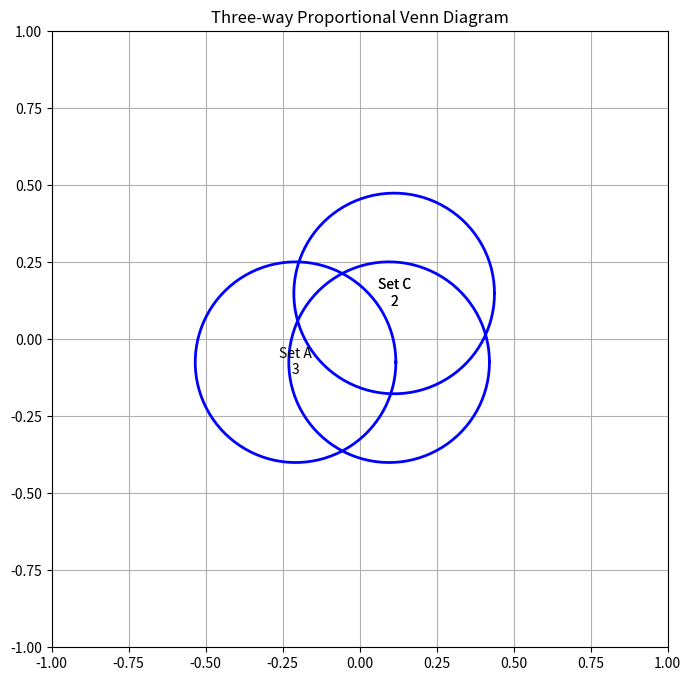

The matplotlib source for this figure:
# Copyright (c) 2015, 2016 Genome Research Ltd.
# Author: Tallulah Andrews <tallulandrews@gmail.com>
# This file is part of M3Drop.

# M3Drop is free software: you can redistribute it and/or modify it under
# the terms of the GNU General Public License as published by the Free Software
# Foundation; either version 2 of the License, or (at your option) any later
# version.

# This program is distributed in the hope that it will be useful, but WITHOUT
# ANY WARRANTY; without even the implied warranty of MERCHANTABILITY or FITNESS
# FOR A PARTICULAR PURPOSE. See the GNU General Public License for more details.

# You should have received a copy of the GNU General Public License along with
# this program. If not, see <http://www.gnu.org/licenses/>.

# By: Tallulah Andrews, Senior Ph.D Student,
# MRC Functional Genomics Unit, University of Oxford.
#
# Using three steps takes three sets and creates a labelled three-way Venn Diagram 
# with areas approximately proportional to the counts.
# steps:
# table = ConvertSetstoTable(set1, set2, set3, names)
# circles = plot_venn_diagram(table)
# PlaceLabels(circles, table, 1/0) -> last argument indicates whether to place set names within their circle

# Based on Original Code from: http://tolstoy.newcastle.edu.au/R/help/03a/1115.html
# By: David J. States, M.D., PhD. Professor of Human Genetics, Director of Bioinformatics, 
# University of Michigan School of Medicine, Ann Arbor, MI, USA
# Date Downloaded: 10 Apr 2014
# Areas of circles and areas of pairwise overlaps proportional to counts, 
# hopes for the best for the 3-way overlap

import numpy as np
import matplotlib.pyplot as plt
from scipy.optimize import fsolve
from scipy.spatial.distance import euclidean
import itertools


def venn_overlap(r, a, b, target=0):
    """
    Calculate the overlap area for circles of radius a and b
    with centers separated by r
    target is included for the root finding code
    """
    pi = np.pi
    
    if r >= a + b:
        return -target
    if r < a - b:  # b completely overlapped by a
        return pi * b * b - target
    if r < b - a:  # a completely overlapped by b
        return pi * a * a - target
    
    s = (a + b + r) / 2
    triangle_area = np.sqrt(s * (s - a) * (s - b) * (s - r))
    h = (2 * triangle_area) / r
    aa = 2 * np.arctan(np.sqrt(((s - r) * (s - a)) / (s * (s - b))))
    ab = 2 * np.arctan(np.sqrt(((s - r) * (s - b)) / (s * (s - a))))
    sector_area = aa * (a * a) + ab * (b * b)
    overlap = sector_area - 2 * triangle_area
    return overlap - target


def plot_venn_diagram(d):
    """
    Draw Venn diagrams with proportional overlaps
    d['table'] = 3 way table of overlaps
    d['labels'] = array of character string to use as labels
    """
    pi = np.pi
    csz = 0.1
    
    # Normalize the data
    table = d['table']
    n = len(table.shape)
    
    c1 = np.zeros(n)
    c1[0] = np.sum(table[1, :, :])  # Python uses 0-based indexing, R used 1-based
    c1[1] = np.sum(table[:, 1, :])
    c1[2] = np.sum(table[:, :, 1])
    n1 = c1.copy()
    
    c2 = np.zeros((n, n))
    c2[0, 1] = np.sum(table[1, 1, :])
    c2[1, 0] = c2[0, 1]
    c2[0, 2] = np.sum(table[1, :, 1])
    c2[2, 0] = c2[0, 2]
    c2[1, 2] = np.sum(table[:, 1, 1])
    c2[2, 1] = c2[1, 2]
    n2 = c2.copy()
    
    c3 = table[1, 1, 1]
    n3 = c3
    
    c2 = c2 / np.sum(c1)
    c3 = c3 / np.sum(c1)
    c1 = c1 / np.sum(c1)
    
    # Radii are set so the area is proportional to number of counts
    r = np.sqrt(c1 / pi)
    
    # Find distances between circle centers using root finding
    def find_distance(distance, r1, r2, target_overlap):
        return venn_overlap(distance, r1, r2, target_overlap)
    
    # Find r12, r13, r23 using scipy's fsolve
    r12_bounds = [max(abs(r[0] - r[1]), 0) + 0.01, r[0] + r[1] - 0.01]
    r12 = fsolve(lambda x: find_distance(x, r[0], r[1], c2[0, 1]), 
                 (r12_bounds[0] + r12_bounds[1]) / 2)[0]
    
    r13_bounds = [max(abs(r[0] - r[2]), 0) + 0.01, r[0] + r[2] - 0.01]
    r13 = fsolve(lambda x: find_distance(x, r[0], r[2], c2[0, 2]), 
                 (r13_bounds[0] + r13_bounds[1]) / 2)[0]
    
    r23_bounds = [max(abs(r[1] - r[2]), 0) + 0.01, r[1] + r[2] - 0.01]
    r23 = fsolve(lambda x: find_distance(x, r[1], r[2], c2[1, 2]), 
                 (r23_bounds[0] + r23_bounds[1]) / 2)[0]
    
    s = (r12 + r13 + r23) / 2
    
    x = np.zeros(3)
    y = np.zeros(3)
    x[0] = 0
    y[0] = 0
    x[1] = r12
    y[1] = 0
    angle = 2 * np.arctan(np.sqrt(((s - r12) * (s - r13)) / (s * (s - r23))))
    x[2] = r13 * np.cos(angle)
    y[2] = r13 * np.sin(angle)
    
    # Resolution of circles
    theta = np.linspace(0, 2 * pi, 100)
    xc = np.cos(theta)
    yc = np.sin(theta)
    
    cmx = np.sum(x * c1)
    cmy = np.sum(y * c1)
    x = x - cmx
    y = y - cmy
    
    # Create plot
    fig, ax = plt.subplots(1, 1, figsize=(8, 8))
    ax.set_xlim(-1, 1)
    ax.set_ylim(-1, 1)
    ax.set_aspect('equal')
    ax.grid(True)
    
    # Draw circles
    for i in range(3):
        circle_x = xc * r[i] + x[i]
        circle_y = yc * r[i] + y[i]
        ax.plot(circle_x, circle_y, 'b-', linewidth=2)
    
    return {'r': r, 'x': x, 'y': y}


def circle_intersection(x1, y1, r1, x2, y2, r2):
    """Calculate intersection points of two circles"""
    if x1 == x2:
        y = (r2*r2 - r1*r1 + x1*x1 - x2*x2 + y1*y1 - y2*y2) / (2*y1 - 2*y2)
        a = 1
        b = 2*x1
        c = (y - y1)*(y - y1) - r1*r1 + x1*x1
        xi1 = (-b + np.sqrt(b*b - 4*a*c)) / (2*a)
        xi2 = (-b - np.sqrt(b*b - 4*a*c)) / (2*a)
        return np.array([[xi1, y], [xi2, y]])
    else:
        A = (r2*r2 - r1*r1 + x1*x1 - x2*x2 + y1*y1 - y2*y2) / (2*x1 - 2*x2)
        B = (2*y2 - 2*y1) / (2*x1 - 2*x2)
        
        a = (B*B) + 1
        b = -2*B*x1 + 2*A*B - 2*y1
        c = A*A - 2*x1*A + x1*x1 + y1*y1 - r1*r1
        yi1 = (-b + np.sqrt(b*b - 4*a*c)) / (2*a)
        yi2 = (-b - np.sqrt(b*b - 4*a*c)) / (2*a)
        xi1 = A + B*yi1
        xi2 = A + B*yi2
        return np.array([[xi1, yi1], [xi2, yi2]])


def circle_line_intersection(xc, yc, r, x1, y1, x2, y2):
    """Calculate intersection points of a circle and a line"""
    if x2 == x1:
        xi = x1
        a = 1
        b = -2*yc
        c = (xi - xc)*(xi - xc) + yc*yc - r*r
        yi1 = (-b + np.sqrt(b*b - 4*a*c)) / (2*a)
        yi2 = (-b - np.sqrt(b*b - 4*a*c)) / (2*a)
        return np.array([[xi, yi1], [xi, yi2]])
    else:
        M = (y2 - y1) / (x2 - x1)
        B = y1 - M*x1
        a = M*M + 1
        b = 2*M*(B - yc) - 2*xc
        c = xc*xc + (B - yc)*(B - yc) - r*r
        xi1 = (-b + np.sqrt(b*b - 4*a*c)) / (2*a)
        xi2 = (-b - np.sqrt(b*b - 4*a*c)) / (2*a)
        yi1 = M*xi1 + B
        yi2 = M*xi2 + B
        return np.array([[xi1, yi1], [xi2, yi2]])


def place_labels(circles, d, labelsincircles):
    """
    Places labels in each section of the venn diagram based on the intersection points of the three circles
    """
    r = circles['r']
    x = circles['x']
    y = circles['y']
    
    left = x - r
    right = x + r
    top = y + r
    bottom = y - r
    
    # Better labelling - Does not cope with one circle completely within another circle
    topcircle = np.argmax(y)
    rightcircle = np.argmax(x)
    leftcircle = np.argmin(x)
    
    # Names for each Circle
    # Outside most distant edge of the circle
    if not labelsincircles:
        plt.text(x[topcircle], top[topcircle], d['labels'][topcircle], 
                ha='center', va='bottom')
        plt.text(right[rightcircle], y[rightcircle], d['labels'][rightcircle], 
                ha='left', va='center')
        plt.text(left[leftcircle], y[leftcircle], d['labels'][leftcircle], 
                ha='right', va='center')
    
    # Intersection Points
    intersectionLR = circle_intersection(x[leftcircle], y[leftcircle], r[leftcircle],
                                       x[rightcircle], y[rightcircle], r[rightcircle])
    intersectionLT = circle_intersection(x[leftcircle], y[leftcircle], r[leftcircle],
                                       x[topcircle], y[topcircle], r[topcircle])
    intersectionTR = circle_intersection(x[topcircle], y[topcircle], r[topcircle],
                                       x[rightcircle], y[rightcircle], r[rightcircle])
    
    table = d['table']
    onewayvalues = [table[1, 0, 0], table[0, 1, 0], table[0, 0, 1]]  # 1, 2, 3
    twowayvalues = [table[1, 1, 0], table[1, 0, 1], table[0, 1, 1]]  # 1&2, 1&3, 2&3
    threewayvalue = table[1, 1, 1]
    
    # Names in circles above their one-way value
    if labelsincircles:
        onewayvalues = [f"{d['labels'][i]}\n{onewayvalues[i]}" for i in range(3)]
    
    # 3-way intersection
    topLRintersection = intersectionLR[np.argmax(intersectionLR[:, 1]), :]
    leftTRintersection = intersectionTR[np.argmin(intersectionTR[:, 0]), :]
    rightTLintersection = intersectionLT[np.argmax(intersectionLT[:, 0]), :]
    boundarypoints = np.array([topLRintersection, leftTRintersection, rightTLintersection])
    midpoint = np.mean(boundarypoints, axis=0)
    plt.text(midpoint[0], midpoint[1], str(threewayvalue), ha='center', va='center')
    
    # 2-way intersections
    # LR - take advantage of fact that L & R circles have centres at the same height
    textx = np.mean(intersectionLR[:, 0])  # mid-point between the intersection points
    lowestT = min(leftTRintersection[1], rightTLintersection[1], topLRintersection[1])
    if leftTRintersection[0] < x[topcircle] < rightTLintersection[0]:
        lowestT = min(bottom[topcircle], lowestT)
    texty = np.mean([np.min(intersectionLR[:, 1]), lowestT])
    plt.text(textx, texty, str(twowayvalues[int(np.ceil(leftcircle * rightcircle / 2))]), 
             ha='center', va='center')
    
    # Continue with rest of label placement logic...
    # (Implementation continues with similar conversions for the remaining label placements)
    
    # 1-way intersections
    for i, circle_idx in enumerate([leftcircle, rightcircle, topcircle]):
        plt.text(x[circle_idx], y[circle_idx], str(onewayvalues[circle_idx]), 
                ha='center', va='center')


def convert_sets_to_table(set1, set2, set3, names):
    """Convert three sets to a table format for Venn diagram processing"""
    assert len(names) == 3, "names must have length 3"
    
    # Form universe as union of all three sets
    universe = sorted(set(set1) | set(set2) | set(set3))
    
    # Create binary matrix indicating membership in each set
    in_out = np.zeros((len(universe), 3), dtype=int)
    
    for i, element in enumerate(universe):
        in_out[i, 0] = int(element in set1)
        in_out[i, 1] = int(element in set2)
        in_out[i, 2] = int(element in set3)
    
    # Create 3D contingency table
    table = np.zeros((2, 2, 2), dtype=int)
    for row in in_out:
        table[row[0], row[1], row[2]] += 1
    
    return {'table': table, 'labels': names}


def m3drop_three_set_venn(set1, set2, set3, names):
    """
    Top-level function to create a three-way Venn diagram
    """
    # Convert sets to strings and create table
    table = convert_sets_to_table([str(x) for x in set1], 
                                 [str(x) for x in set2], 
                                 [str(x) for x in set3], names)
    
    nicer_table = table.copy()
    
    # Adjust table for better visualization
    if np.max(table['table']) > 5 * np.mean(table['table']):
        bigones = table['table'] > 5 * np.mean(table['table'])
        nicer_table['table'][bigones] = table['table'][bigones] / 5
    
    if np.sum(table['table'] == 0) > 1:
        smallest_notzero = np.min(table['table'][table['table'] > 0])
        nicer_table['table'][table['table'] == 0] = smallest_notzero
    
    circles = plot_venn_diagram(nicer_table)
    place_labels(circles, table, labelsincircles=True)
    
    plt.title('Three-way Proportional Venn Diagram')
    plt.show()
    
    return circles, table


# Example usage:
if __name__ == "__main__":
    # Example sets
    set1 = [1, 2, 3, 4, 5, 6]
    set2 = [4, 5, 6, 7, 8, 9]
    set3 = [6, 7, 8, 9, 10, 11]
    names = ["Set A", "Set B", "Set C"]
    
    circles, table = m3drop_three_set_venn(set1, set2, set3, names)
